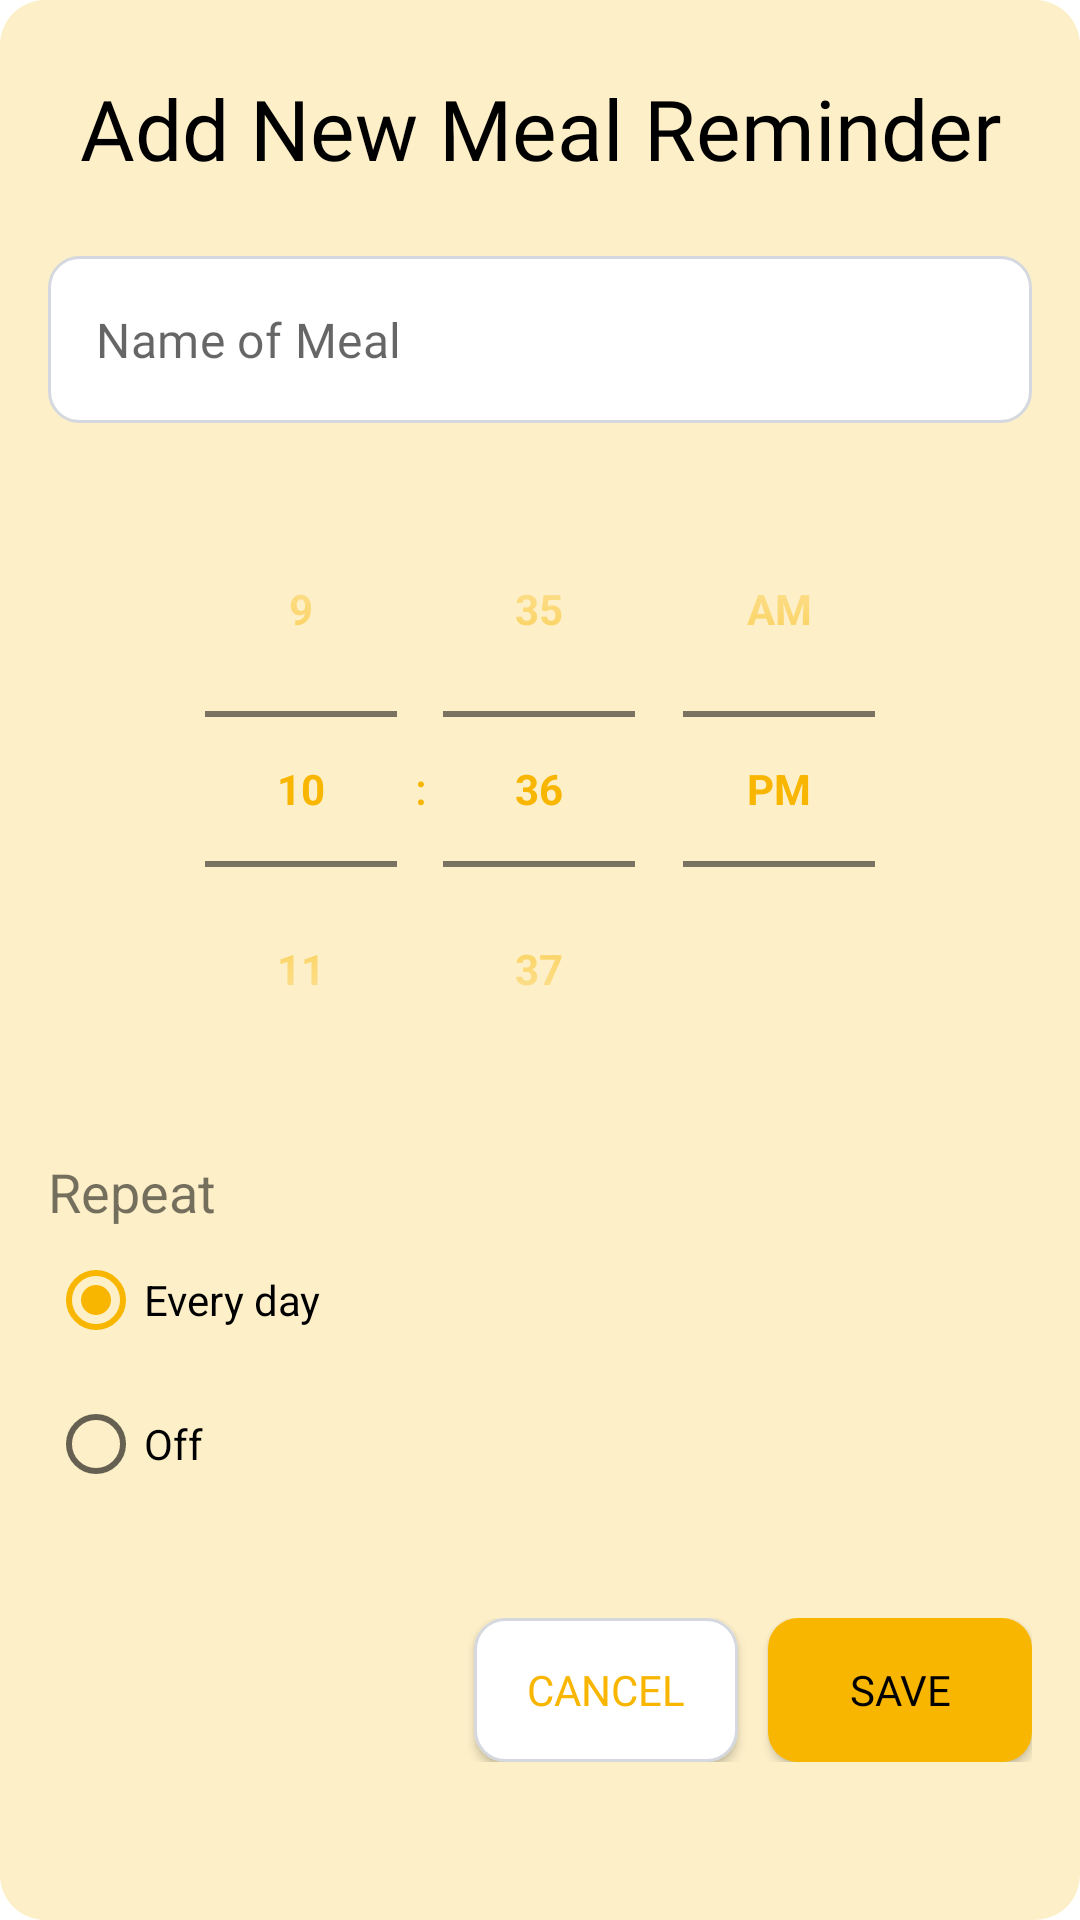

Here is an Android app screen rendered from its layout file. Give the layout XML and the strings, colors and styles it references.
<!-- AndroidManifest.xml: application theme Theme.MealTime -->
<!-- res/layout/custom_add_reminder_dialog.xml -->
<?xml version="1.0" encoding="utf-8"?>

<LinearLayout xmlns:android="http://schemas.android.com/apk/res/android"
    android:layout_width="320dp"
    android:layout_height="wrap_content"
    xmlns:app="http://schemas.android.com/apk/res-auto"
    android:background="@drawable/add_reminder_box"
    android:layout_gravity="center"
    android:paddingHorizontal="16dp"
    android:paddingVertical="24sp"
    android:gravity="center">

    <ScrollView
        android:layout_width="match_parent"
        android:layout_height="match_parent">
        <LinearLayout
            android:layout_width="match_parent"
            android:layout_height="match_parent"
            android:orientation="vertical"
            android:gravity="center">
            <TextView
                android:layout_width="match_parent"
                android:layout_height="wrap_content"
                android:text="Add New Meal Reminder"
                android:textAlignment="center"
                android:textColor="@color/black"
                android:fontFamily="@font/roboto_bold"
                android:textSize="28sp"/>

            <com.google.android.material.textfield.TextInputLayout
                android:id="@+id/custom_add_reminder_dialog_til"
                android:layout_width="match_parent"
                android:layout_height="wrap_content"
                app:endIconMode="clear_text"
                app:endIconTint="@color/navy"
                app:errorIconDrawable="@drawable/ic_exclamation"
                app:errorTextAppearance="@style/ErrorTextAppearance"
                android:elevation="2dp"
                app:boxCornerRadiusBottomEnd="10dp"
                app:boxCornerRadiusBottomStart="10dp"
                app:boxCornerRadiusTopEnd="10dp"
                app:boxCornerRadiusTopStart="10dp"
                app:boxStrokeWidth="0.7dp"
                android:theme="@style/TextInputLayoutStyleCustomDialog"
                app:hintEnabled="false"
                app:boxStrokeWidthFocused="0.7dp"
                android:hint="Name of Meal"

                android:layout_marginTop="24dp"
                android:layout_marginBottom="16dp"
                style="@style/Widget.MaterialComponents.TextInputLayout.OutlinedBox">

                <EditText
                    android:id="@+id/custom_add_reminder_dialog_edtText"
                    android:layout_width="match_parent"
                    android:layout_height="wrap_content"
                    android:background="@drawable/button_white"
                    android:hint="Name of Meal"
                    android:inputType="text"
                    android:textColor="@color/black"
                    android:fontFamily="@font/roboto"/>
            </com.google.android.material.textfield.TextInputLayout>

            <TimePicker
                android:id="@+id/custom_add_reminder_dialog_timepicker"
                android:timePickerMode="spinner"
                android:layout_width="wrap_content"
                android:layout_marginBottom="16dp"
                android:theme="@style/MyBase.TimePicker"
                android:layout_height="wrap_content"
                />

            <LinearLayout
                android:layout_width="match_parent"
                android:layout_height="wrap_content"
                android:orientation="vertical"
                android:gravity="center_vertical">
                <TextView
                    android:layout_width="wrap_content"
                    android:layout_height="wrap_content"
                    android:text="Repeat"
                    android:textSize="18sp"/>
                <RadioGroup
                    android:id="@+id/custom_add_reminder_dialog_radio_group"
                    android:layout_width="match_parent"
                    android:layout_height="wrap_content"

                    android:orientation="vertical">

                    <RadioButton
                        android:id="@+id/custom_add_reminder_dialog_radio_everyday"
                        android:layout_width="match_parent"
                        android:layout_height="wrap_content"
                        android:text="Every day"
                        android:checked="true"/>

                    <RadioButton
                        android:id="@+id/custom_add_reminder_dialog_radio_off"
                        android:layout_width="match_parent"
                        android:layout_height="wrap_content"
                        android:text="Off" />

                </RadioGroup>

            </LinearLayout>

            <LinearLayout
                android:layout_width="match_parent"
                android:layout_height="wrap_content"
                android:orientation="horizontal"
                android:gravity="end"
                android:layout_marginTop="34dp">

                <androidx.appcompat.widget.AppCompatButton
                    android:id="@+id/custom_add_reminder_dialog_btnCancel"
                    android:layout_width="wrap_content"
                    android:layout_height="wrap_content"
                    android:background="@drawable/button_white"
                    android:fontFamily="@font/roboto_medium"
                    android:text="Cancel"
                    android:layout_marginLeft="10dp"
                    android:textColor="@color/yellow"/>

                <androidx.appcompat.widget.AppCompatButton
                    android:id="@+id/custom_add_reminder_dialog_btnSave"
                    android:layout_width="wrap_content"
                    android:layout_height="wrap_content"
                    android:background="@drawable/button_primary"
                    android:textColor="@color/black"
                    android:layout_marginLeft="10dp"
                    android:fontFamily="@font/roboto_medium"
                    android:text="Save"/>

            </LinearLayout>
        </LinearLayout>
    </ScrollView>

</LinearLayout>
<!-- resources referenced by this layout -->
<resources>
  <color name="black">#FF000000</color>
  <color name="navy">#323941</color>
  <color name="yellow">#F9B600</color>
  <!-- drawable add_reminder_box (drawable) -->
  <?xml version="1.0" encoding="utf-8"?>
  
  <shape xmlns:android="http://schemas.android.com/apk/res/android">
  
      <solid
          android:color="#FDF0C9"/>
  
      <corners
          android:radius="15dp"/>
  
  </shape>
  <!-- drawable button_primary (drawable) -->
  <?xml version="1.0" encoding="utf-8"?>
  
  <shape xmlns:android="http://schemas.android.com/apk/res/android"
      android:shape="rectangle">
  
      <solid
          android:color="#F9B600"/>
  
      <corners
          android:radius="10dp"/>
  
  </shape>
  <!-- drawable button_white (drawable) -->
  <?xml version="1.0" encoding="utf-8"?>
  
  <shape xmlns:android="http://schemas.android.com/apk/res/android"
      android:shape="rectangle">
  
      <stroke
          android:width="1dp"
          android:color="#D5D8DE"/>
  
      <corners
          android:radius="10dp"/>
  
      <solid
          android:color="#ffff"/>
  
  </shape>
  <!-- drawable ic_exclamation (drawable) -->
  <vector xmlns:android="http://schemas.android.com/apk/res/android"
      android:width="20dp"
      android:height="20dp"
      android:viewportWidth="512"
      android:viewportHeight="512">
    <path
        android:fillColor="#FF000000"
        android:pathData="M256,512c141.385,0 256,-114.615 256,-256S397.385,0 256,0S0,114.615 0,256C0.153,397.322 114.678,511.847 256,512zM234.667,128c0,-11.782 9.551,-21.333 21.333,-21.333c11.782,0 21.333,9.551 21.333,21.333v170.667c0,11.782 -9.551,21.333 -21.333,21.333c-11.782,0 -21.333,-9.551 -21.333,-21.333V128zM256,384c11.782,0 21.333,9.551 21.333,21.333s-9.551,21.333 -21.333,21.333c-11.782,0 -21.333,-9.551 -21.333,-21.333S244.218,384 256,384z"/>
  </vector>
  <style name="ErrorTextAppearance" parent="Widget.MaterialComponents.TextInputLayout.OutlinedBox">
          <item name="android:textSize">13sp</item>
      </style>
  <style name="MyBase.TimePicker" parent="Theme.AppCompat.Light.Dialog">
          <item name="android:textColor">@color/yellow</item>
          <item name="android:colorAccent">@color/yellow</item>
          <item name="android:textColorPrimary">@color/yellow</item>
          <item name="android:numbersInnerTextColor">@color/white</item>
          <item name="fontFamily">@font/roboto_bold</item>
          <item name="android:textStyle">bold</item>
          <item name="actionBarItemBackground">@color/yellow</item>
          <item name="android:amPmBackgroundColor">@color/yellow</item>
      </style>
  <style name="TextInputLayoutStyleCustomDialog" parent="Widget.MaterialComponents.TextInputLayout.OutlinedBox">
          <item name="boxStrokeWidth">1dp</item>
          <item name="boxStrokeColor">@color/white</item>
      </style>
  <style name="Theme.MealTime" parent="Theme.MaterialComponents.DayNight.NoActionBar">
          
          <item name="colorPrimary">@color/yellow</item>
          <item name="colorPrimaryVariant">@color/purple_700</item>
          <item name="colorOnPrimary">@color/white</item>
          
          <item name="colorSecondary">@color/yellow</item>
          <item name="colorSecondaryVariant">@color/teal_700</item>
          <item name="colorOnSecondary">@color/black</item>
          
          <item name="android:statusBarColor" tools:targetApi="l">@color/white</item>
          <item name="android:windowLightStatusBar">true</item>
          
      </style>
  <color name="white">#FFFFFFFF</color>
  <color name="purple_700">#FF3700B3</color>
  <color name="teal_700">#FF018786</color>
</resources>
